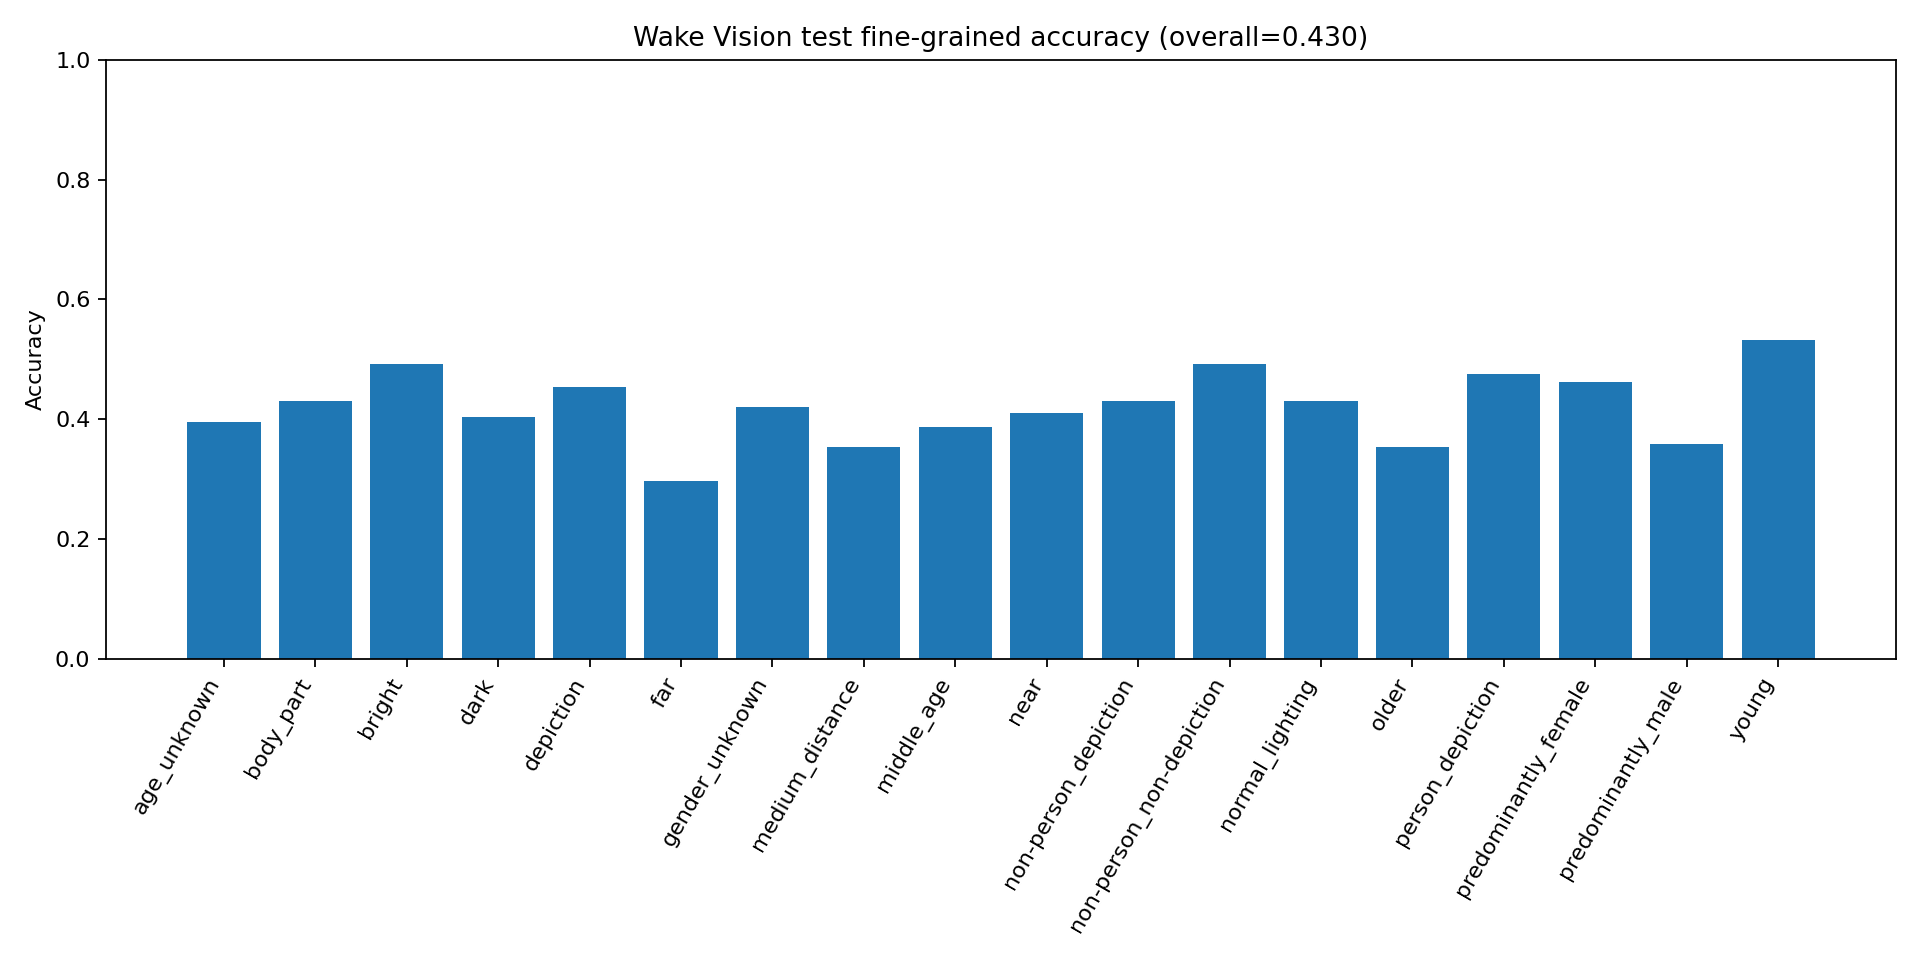

The data file committed next to this chart (first rows):
tag, n, acc
age_unknown, 1318, 0.3961
body_part, 20000, 0.4299
bright, 1272, 0.4921
dark, 3361, 0.4032
depiction, 754, 0.4536
far, 943, 0.2969
gender_unknown, 1727, 0.4198
medium_distance, 2400, 0.3533
middle_age, 2348, 0.3871
near, 5946, 0.4104
non-person_depiction, 378, 0.4312
non-person_non-depiction, 9275, 0.4913
normal_lighting, 15367, 0.4306
older, 102, 0.3529
person_depiction, 376, 0.4761
predominantly_female, 801, 0.4619
predominantly_male, 1372, 0.3593
young, 331, 0.5317
